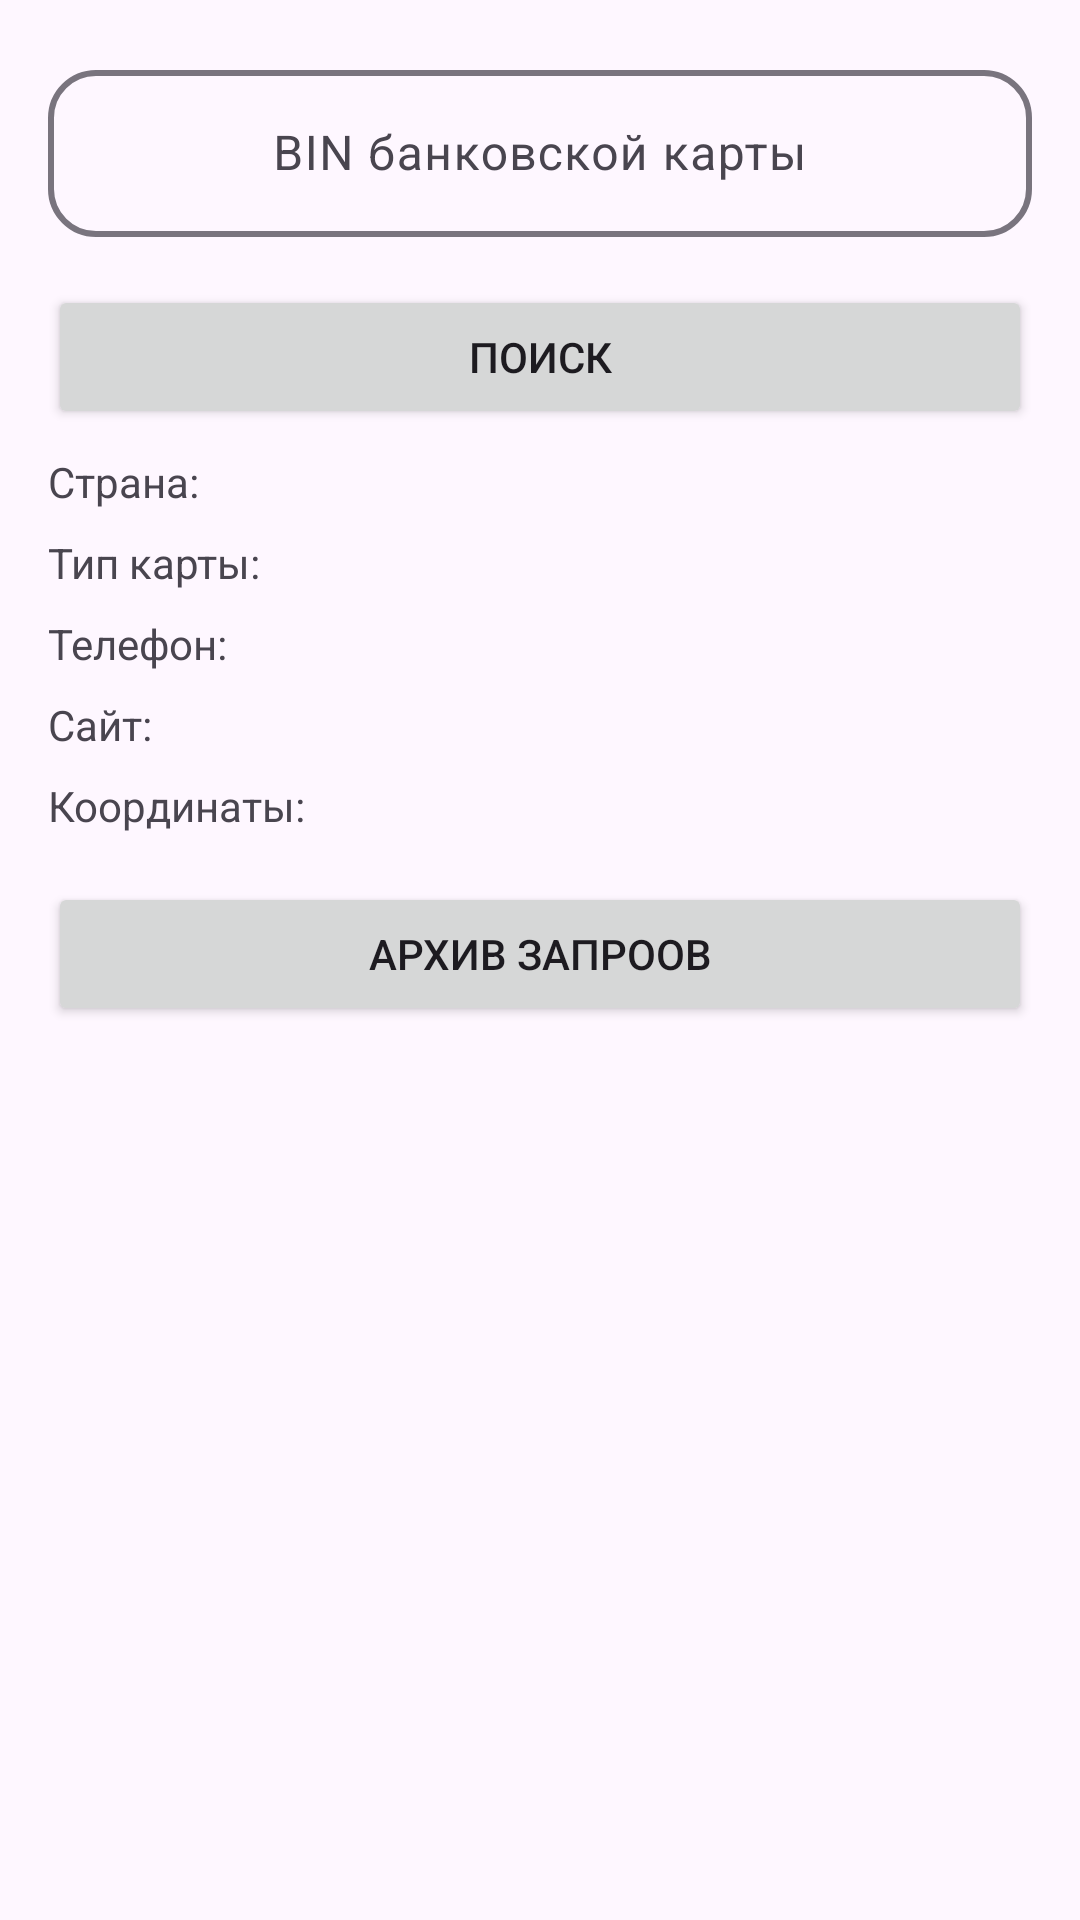

Android layout source for this screen:
<!-- AndroidManifest.xml: application theme Theme.BinlistTest -->
<!-- res/layout/fragment_main.xml -->
<?xml version="1.0" encoding="utf-8"?>
<FrameLayout xmlns:android="http://schemas.android.com/apk/res/android"
    xmlns:app="http://schemas.android.com/apk/res-auto"
    xmlns:tools="http://schemas.android.com/tools"
    android:layout_width="match_parent"
    android:layout_height="wrap_content"
    tools:context=".presentation.MainFragment">

    <ProgressBar
        android:id="@+id/progress_bar"
        android:layout_width="60dp"
        android:layout_height="60dp"
        android:layout_gravity="center"
        android:layout_marginTop="36dp"
        android:visibility="gone" />

    <LinearLayout
        android:layout_width="match_parent"
        android:layout_height="wrap_content"
        android:orientation="vertical">


        <com.google.android.material.textfield.TextInputLayout
            android:id="@+id/bin_field"
            android:layout_width="match_parent"
            android:layout_height="wrap_content"
            android:layout_margin="16dp"
            app:boxStrokeWidth="2dp"
            app:hintTextAppearance="@style/CustomHintTextAppearance"
            app:shapeAppearanceOverlay="@style/CustomTextInputLayoutShapeAppearanceOverlay">

            <com.google.android.material.textfield.TextInputEditText
                android:id="@+id/bin_edit_text"
                android:layout_width="match_parent"
                android:layout_height="wrap_content"
                android:autofillHints="creditCardNumber"
                android:drawablePadding="4dp"
                android:gravity="center"
                android:hint="@string/bin_card"
                android:inputType="number"
                android:maxLength="8"
                android:textColorHint="@color/material_dynamic_neutral80" />
        </com.google.android.material.textfield.TextInputLayout>

        <Button
            android:id="@+id/button"
            android:layout_width="match_parent"
            android:layout_height="wrap_content"
            android:layout_marginHorizontal="16dp"
            android:text="@string/find" />

        <LinearLayout
            android:layout_width="match_parent"
            android:layout_height="wrap_content"
            android:layout_marginHorizontal="16dp"
            android:layout_marginTop="8dp"
            android:orientation="horizontal">

            <TextView
                android:layout_width="match_parent"
                android:layout_height="wrap_content"
                android:layout_weight="1"
                android:text="@string/city" />

            <TextView
                android:id="@+id/country"
                android:layout_width="match_parent"
                android:layout_height="wrap_content"
                android:layout_weight="1"
                tools:text="1" />
        </LinearLayout>

        <LinearLayout
            android:layout_width="match_parent"
            android:layout_height="wrap_content"
            android:layout_marginHorizontal="16dp"
            android:layout_marginTop="8dp"
            android:orientation="horizontal">

            <TextView
                android:layout_width="match_parent"
                android:layout_height="wrap_content"
                android:layout_weight="1"
                android:text="@string/type_card" />

            <TextView
                android:id="@+id/type_card"
                android:layout_width="match_parent"
                android:layout_height="wrap_content"
                android:layout_weight="1"
                tools:text="2" />
        </LinearLayout>

        <LinearLayout
            android:layout_width="match_parent"
            android:layout_height="wrap_content"
            android:layout_marginHorizontal="16dp"
            android:layout_marginTop="8dp"
            android:orientation="horizontal">

            <TextView
                android:layout_width="match_parent"
                android:layout_height="wrap_content"
                android:layout_weight="1"
                android:text="@string/phone" />

            <TextView
                android:id="@+id/phone_card"
                android:layout_width="match_parent"
                android:layout_height="wrap_content"
                android:layout_weight="1"
                tools:text="3" />
        </LinearLayout>

        <LinearLayout
            android:layout_width="match_parent"
            android:layout_height="wrap_content"
            android:layout_marginHorizontal="16dp"
            android:layout_marginTop="8dp"
            android:orientation="horizontal">

            <TextView
                android:layout_width="match_parent"
                android:layout_height="wrap_content"
                android:layout_weight="1"
                android:text="@string/url" />

            <TextView
                android:id="@+id/url_card"
                android:layout_width="match_parent"
                android:layout_height="wrap_content"
                android:layout_weight="1"
                tools:text="4" />
        </LinearLayout>

        <LinearLayout
            android:layout_width="match_parent"
            android:layout_height="wrap_content"
            android:layout_marginHorizontal="16dp"
            android:layout_marginTop="8dp"
            android:orientation="horizontal">

            <TextView
                android:layout_width="match_parent"
                android:layout_height="wrap_content"
                android:layout_weight="1"
                android:text="@string/coordinate" />

            <TextView
                android:id="@+id/coordinate_card"
                android:layout_width="match_parent"
                android:layout_height="wrap_content"
                android:layout_weight="1"
                tools:text="5" />
        </LinearLayout>

        <Button
            android:id="@+id/button2"
            android:layout_width="match_parent"
            android:layout_height="wrap_content"
            android:layout_marginHorizontal="16dp"
            android:layout_marginTop="16dp"
            android:text="@string/arhive" />
    </LinearLayout>

</FrameLayout>
<!-- resources referenced by this layout -->
<resources>
  <string name="arhive">Архив запроов</string>
  <string name="bin_card">BIN банковской карты</string>
  <string name="city">Страна:</string>
  <string name="coordinate">Координаты:</string>
  <string name="find">Поиск</string>
  <string name="phone">Телефон:</string>
  <string name="type_card">Тип карты:</string>
  <string name="url">Сайт:</string>
  <style name="CustomHintTextAppearance" parent="TextAppearance.AppCompat">
          <item name="android:textColor">#275A8A</item>
          <item name="android:textSize">16sp</item>
          <item name="android:textStyle">bold</item>
          <item name="android:textColorHint">#275A8A</item>
      </style>
  <style name="CustomTextInputLayoutShapeAppearanceOverlay" parent="">
          <item name="cornerSizeTopLeft">16dp</item>
          <item name="cornerSizeTopRight">16dp</item>
          <item name="cornerSizeBottomLeft">16dp</item>
          <item name="cornerSizeBottomRight">16dp</item>
      </style>
  <style name="Theme.BinlistTest" parent="Base.Theme.BinlistTest" />
  <style name="Base.Theme.BinlistTest" parent="Theme.Material3.DayNight.NoActionBar">
          
          
      </style>
</resources>
